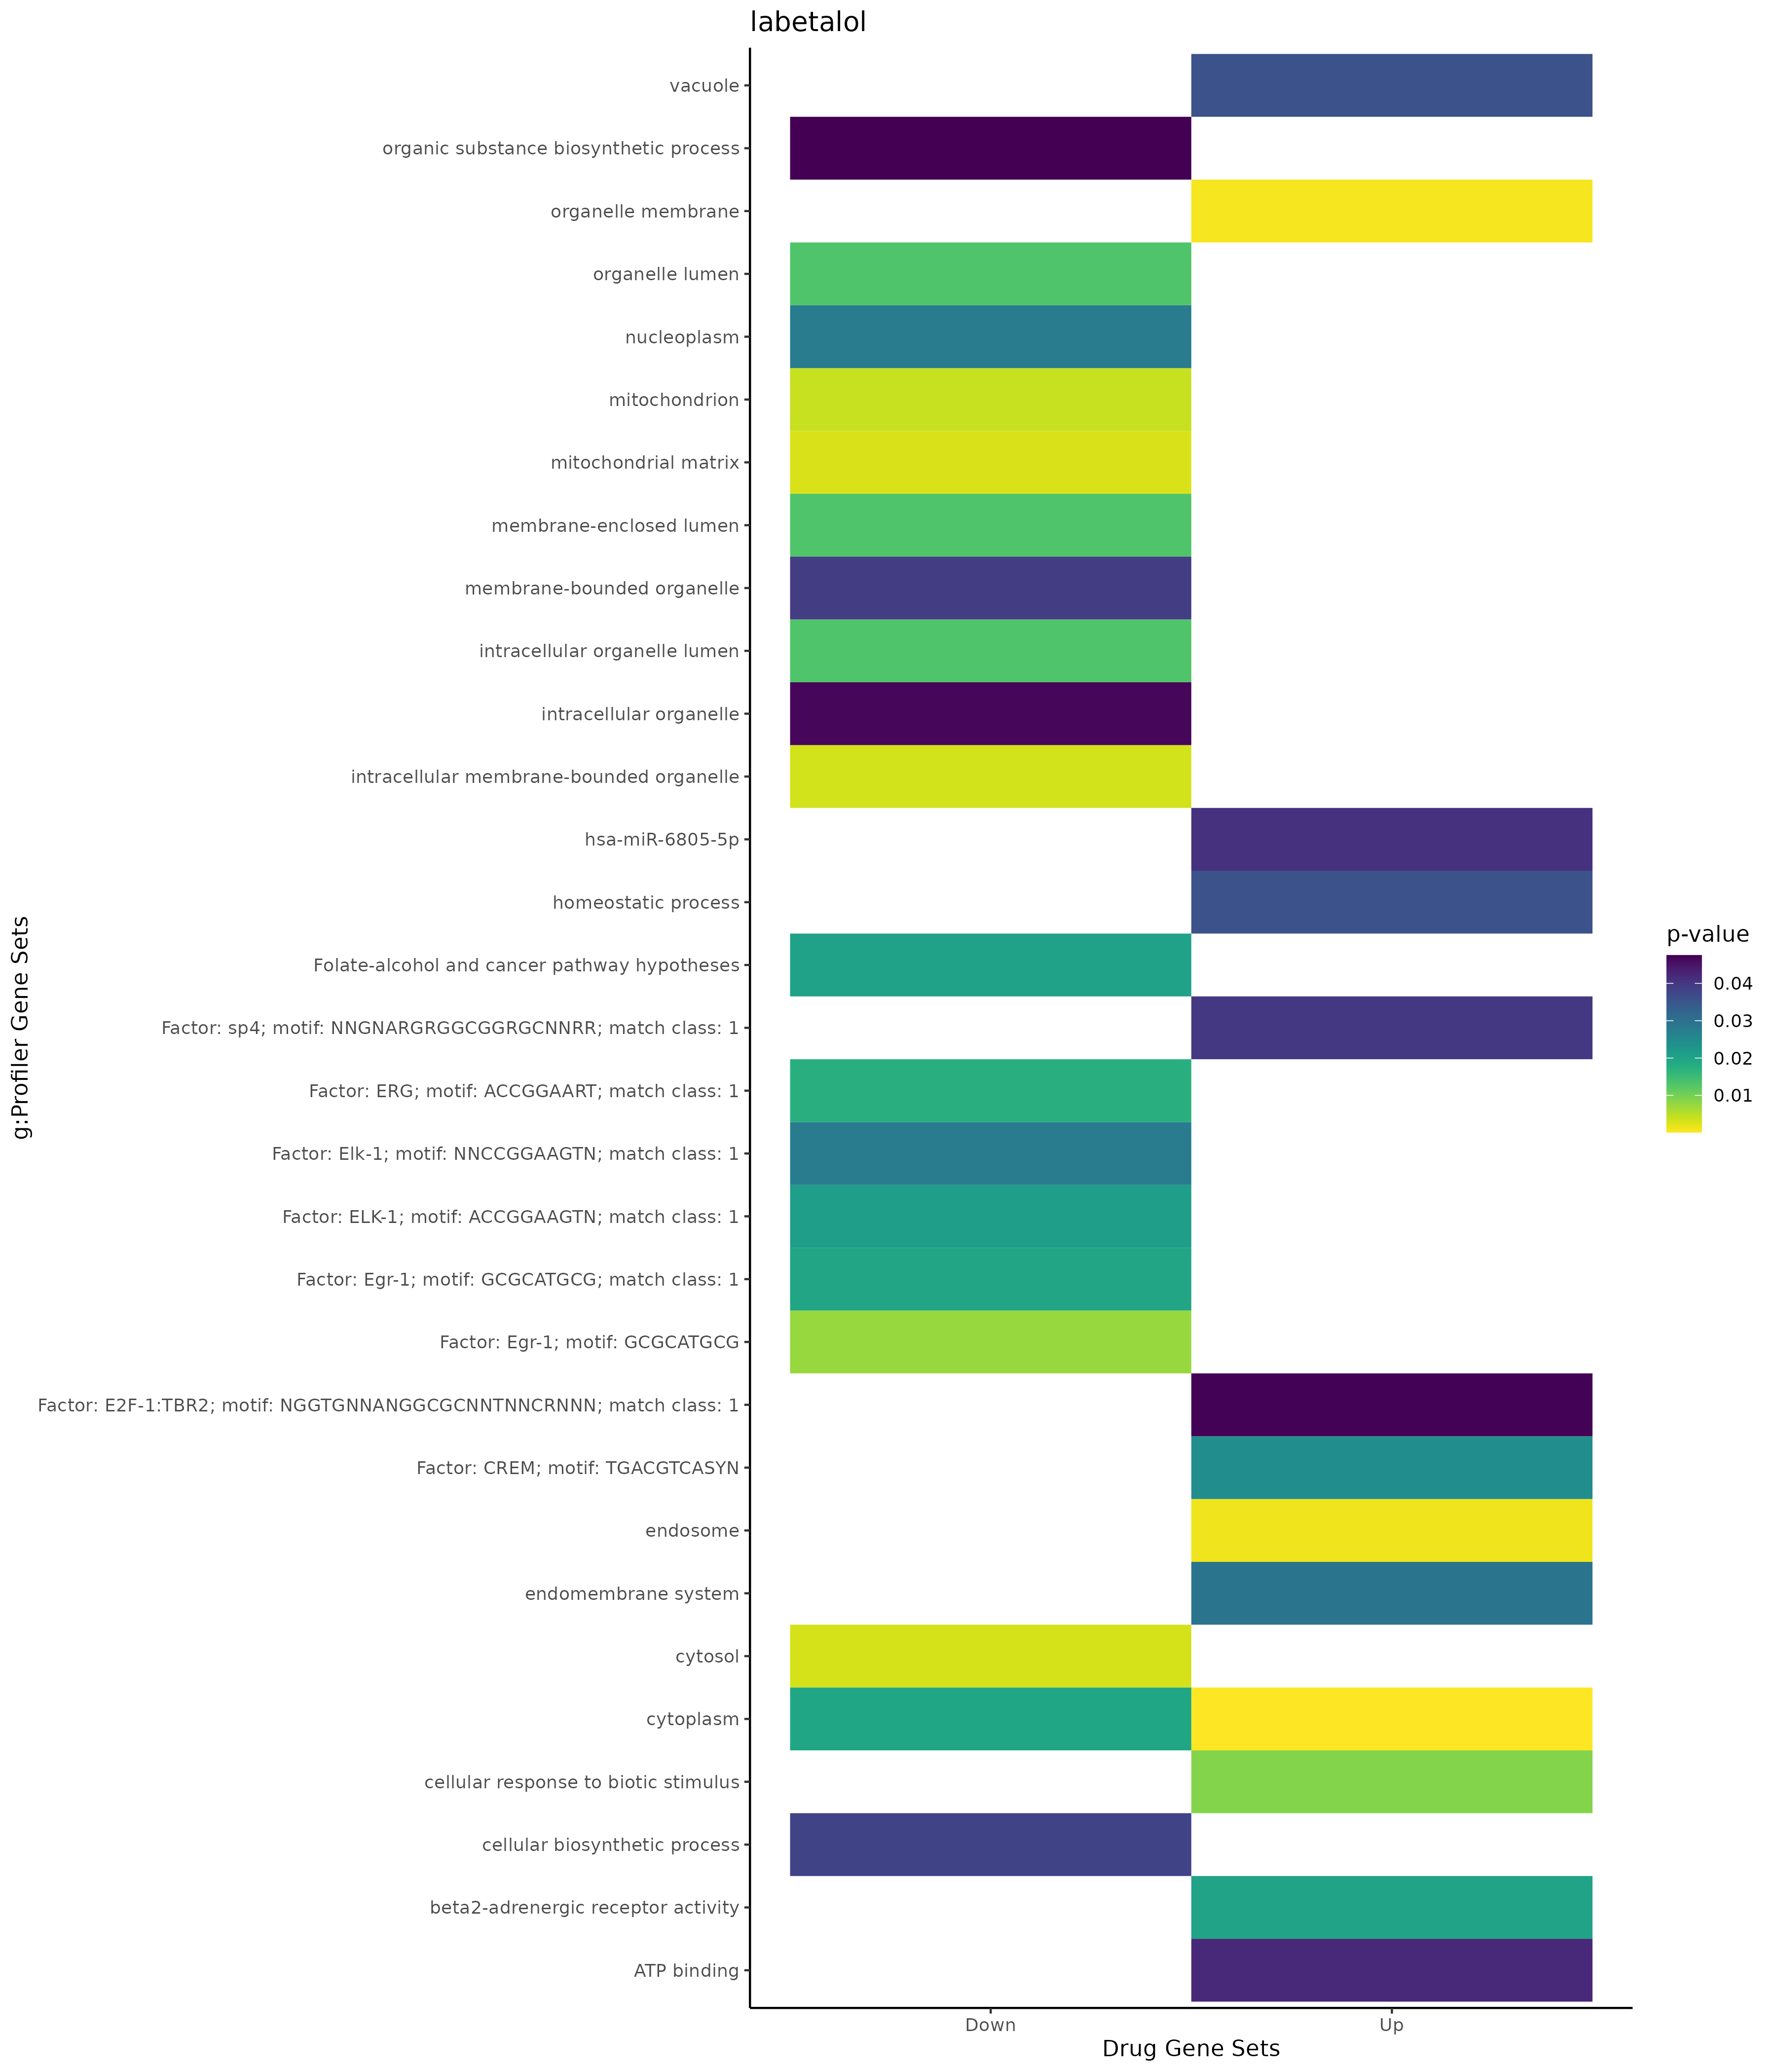

The table this chart was drawn from, first rows:
; query; significant; p_value; term_size; query_size; intersection_size; precision; recall; term_id; source; term_name; effective_domain_size; source_order; set
1; query_1; TRUE; 0,00885650970470188; 246; 38; 6; 0,157894736842105; 0,024390243902439; GO:0071216; GO:BP; cellular response to biotic stimulus; 21092; 19226; Up
2; query_1; TRUE; 0,0355636784589574; 1684; 43; 13; 0,302325581395349; 0,00771971496437055; GO:0042592; GO:BP; homeostatic process; 21092; 11816; Up
3; query_1; TRUE; 0,000103603947423924; 12270; 45; 41; 0,911111111111111; 0,00334148329258354; GO:0005737; GO:CC; cytoplasm; 21690; 383; Up
4; query_1; TRUE; 0,000717039146550711; 3685; 38; 19; 0,5; 0,00515603799185889; GO:0031090; GO:CC; organelle membrane; 21690; 1214; Up
5; query_1; TRUE; 0,00113471305040367; 1036; 22; 8; 0,363636363636364; 0,00772200772200772; GO:0005768; GO:CC; endosome; 21690; 411; Up
6; query_1; TRUE; 0,029340489524916; 4733; 38; 19; 0,5; 0,00401436720895838; GO:0012505; GO:CC; endomembrane system; 21690; 815; Up
7; query_1; TRUE; 0,0355742872697388; 851; 8; 4; 0,5; 0,00470035252643948; GO:0005773; GO:CC; vacuole; 21690; 415; Up
8; query_1; TRUE; 0,0199953290911721; 1; 1; 1; 1; 1; GO:0004941; GO:MF; beta2-adrenergic receptor activity; 20166; 1480; Up
9; query_1; TRUE; 0,0422308574907225; 1500; 12; 6; 0,5; 0,004; GO:0005524; GO:MF; ATP binding; 20166; 1888; Up
10; query_1; TRUE; 0,0409220582037361; 102; 13; 3; 0,230769230769231; 0,0294117647058824; MIRNA:hsa-miR-6805-5p; MIRNA; hsa-miR-6805-5p; 14830; 2220; Up
11; query_1; TRUE; 0,0242900922188847; 6390; 18; 15; 0,833333333333333; 0,00234741784037559; TF:M01820; TF; Factor: CREM; motif: TGACGTCASYN; 19943; 1090; Up
12; query_1; TRUE; 0,0399748385770683; 6413; 44; 28; 0,636363636363636; 0,0043661312958054; TF:M10072_1; TF; Factor: sp4; motif: NNGNARGRGGCGGRGCNNRR…; 19943; 7889; Up
13; query_1; TRUE; 0,0473457000455217; 7570; 41; 29; 0,707317073170732; 0,00383091149273448; TF:M08523_1; TF; Factor: E2F-1:TBR2; motif: NGGTGNNANGGCG…; 19943; 1429; Up
14; query_1; TRUE; 0,0381603128851018; 5782; 38; 23; 0,605263157894737; 0,00397786233137323; GO:0044249; GO:BP; cellular biosynthetic process; 21092; 12674; Down
15; query_1; TRUE; 0,0475213253735681; 5854; 38; 23; 0,605263157894737; 0,00392893747864708; GO:1901576; GO:BP; organic substance biosynthetic process; 21092; 24851; Down
16; query_1; TRUE; 0,00280896296160379; 490; 3; 3; 1; 0,00612244897959184; GO:0005759; GO:CC; mitochondrial matrix; 21690; 402; Down
17; query_1; TRUE; 0,00310267561343168; 5419; 28; 18; 0,642857142857143; 0,0033216460601587; GO:0005829; GO:CC; cytosol; 21690; 468; Down
18; query_1; TRUE; 0,00327559128640771; 14601; 42; 40; 0,952380952380952; 0,00273953838778166; GO:0043231; GO:CC; intracellular membrane-bounded organelle; 21690; 2125; Down
19; query_1; TRUE; 0,00409576064917086; 1684; 32; 11; 0,34375; 0,00653206650831354; GO:0005739; GO:CC; mitochondrion; 21690; 384; Down
20; query_1; TRUE; 0,0130886958780045; 6637; 28; 19; 0,678571428571429; 0,0028627391893928; GO:0043233; GO:CC; organelle lumen; 21690; 2127; Down
21; query_1; TRUE; 0,0130886958780045; 6637; 28; 19; 0,678571428571429; 0,0028627391893928; GO:0031974; GO:CC; membrane-enclosed lumen; 21690; 1443; Down
22; query_1; TRUE; 0,0130886958780045; 6637; 28; 19; 0,678571428571429; 0,0028627391893928; GO:0070013; GO:CC; intracellular organelle lumen; 21690; 2713; Down
23; query_1; TRUE; 0,0194422363679928; 12270; 30; 27; 0,9; 0,00220048899755501; GO:0005737; GO:CC; cytoplasm; 21690; 383; Down
24; query_1; TRUE; 0,0279783249925336; 4215; 55; 23; 0,418181818181818; 0,00545670225385528; GO:0005654; GO:CC; nucleoplasm; 21690; 310; Down
25; query_1; TRUE; 0,0391904079258429; 15649; 42; 40; 0,952380952380952; 0,00255607387053486; GO:0043227; GO:CC; membrane-bounded organelle; 21690; 2121; Down
26; query_1; TRUE; 0,0467593674173186; 15965; 44; 42; 0,954545454545455; 0,00263075477607266; GO:0043229; GO:CC; intracellular organelle; 21690; 2123; Down
27; query_1; TRUE; 0,00744443387052592; 11498; 23; 23; 1; 0,00200034788658897; TF:M04869; TF; Factor: Egr-1; motif: GCGCATGCG; 19943; 1606; Down
28; query_1; TRUE; 0,0175577956251926; 3750; 20; 13; 0,65; 0,00346666666666667; TF:M01752_1; TF; Factor: ERG; motif: ACCGGAART; match cla…; 19943; 2013; Down
29; query_1; TRUE; 0,0195623656215973; 10489; 23; 22; 0,956521739130435; 0,00209743540852321; TF:M04869_1; TF; Factor: Egr-1; motif: GCGCATGCG; match c…; 19943; 1607; Down
30; query_1; TRUE; 0,0210866903294739; 3810; 20; 13; 0,65; 0,00341207349081365; TF:M02059_1; TF; Factor: ELK-1; motif: ACCGGAAGTN; match …; 19943; 1839; Down
31; query_1; TRUE; 0,0277534950057401; 5835; 21; 16; 0,761904761904762; 0,00274207369323051; TF:M11435_1; TF; Factor: Elk-1; motif: NNCCGGAAGTN; match…; 19943; 1853; Down
32; query_1; TRUE; 0,0201570459038143; 9; 17; 2; 0,117647058823529; 0,222222222222222; WP:WP1589; WP; Folate-alcohol and cancer pathway hypoth…; 7827; 185; Down
